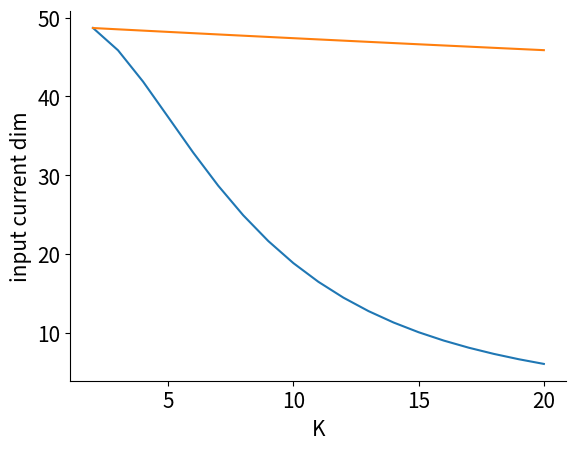

Write the Python code that produced this figure. (Note: this script raises an exception after producing the figure.)
#%% load some libraries and set a few global parameters

import numpy as np
import matplotlib.pyplot as plt
import time
from scipy.special import erfc
plt.rcParams['font.size'] = 15
plt.rcParams['axes.spines.right'] = False
plt.rcParams['axes.spines.top'] = False

N = 50 # number of input glomeruli
Ks = np.arange(2,21) #number of inputs per KC to consider
S = 14000 #total number of connections (K*M)
Ms = np.round(S/Ks, 0).astype(int) #number of KCs (S/K)
f = 0.1 #coding level

#%% compute dimensionality of input current (eq 25, 28)

d1s = 1 / (1/Ms + 1/N*(1+(Ks-1)**2/N)) #no inhibition
KN2 = Ks**2*(1-Ks/N)**2
d2s = Ms*KN2/(KN2+(Ms-1)*(Ks**2/N*(1-Ks/N)*(N-Ks)/(N-1))) #inhibition

#plot result
plt.figure()
plt.plot(Ks, d1s)
plt.plot(Ks, d2s)
plt.xlabel('K')
plt.ylabel('input current dim')
plt.show()

#%% compute dimensionality of mixed representation
T = 10000 #input datapoints to consider
rep = 3 #number of repetitions (samples from the weight matrix distribution)

dims = np.zeros((len(Ms), 2)) #array for storing results
tic = time.time() #count time
for iK in range(len(Ks)): #for each K

    K, M = Ks[iK], Ms[iK]

    X = np.random.normal(0, 1, (rep, T, N)) #Gaussian inputs
    J = np.zeros((rep, N, M)) #weight matrix
    for r in range(rep): #for each repetition
        for i in range(M): #for each KC
            #randomly sample an input weight vector (this could probs be parallelized)
            J[r, np.random.choice(N, K, replace = False), i] = 1

    Ye = X@J #compute input to KCs
    #compute input with global feedforward inhibition
    Yi = Ye - K*np.mean(X, axis = -1, keepdims = True)

    #for the cases of no inhibition and inhibition
    for iinh, Y in enumerate([Ye, Yi]):
        #compute threshold dynamically according to coding level
        thresh = np.quantile(Y, 1-f, axis = 1, keepdims = True)
        #compute output of nonlinearity
        R = 0.5*np.sign(Y - thresh)+0.5
        #mean subtract to compute covariance
        R = R - np.mean(R, axis = 1, keepdims = True)
        #compute covariance matrix
        C = R.transpose(0,2,1) @ R

        #compute dimensionality with traces
        trs = np.trace(C, axis1=1, axis2=2)
        dim = trs**2/np.sum(C**2, axis = (1,2))

        #compute eigenvalues
        #evals = np.linalg.eigvalsh(C)
        #compute dimensionality (participation ratio)
        #dim = np.sum(evals, axis = -1)**2 / np.sum(evals**2, axis = -1)
        
        #store result
        dims[iK, iinh] = np.mean(dim)

    #print progress
    print(K, dims[iK, :]/N, np.round(time.time() - tic, 3))

# %% plot result

print(Ks[np.argmax(dims, axis = 0)])
print(np.amax(dims, axis = 0)/N)

plt.figure(figsize = (4.5,4))
plt.plot(Ks, dims[:, 0]/N, '-o', color = 'k')
plt.plot(Ks, dims[:, 1]/N, '-o', color = 'r')
plt.xlabel('K')
plt.ylabel('Dimensionality/N')
plt.ylim(0, np.amax(dims)/N*1.1)
plt.title('Mushroom body', pad = 20)
plt.xticks([0,5,10,15,20])
plt.xlim(0, 21)
plt.yticks(range(7))
plt.ylim(0, 6)
plt.show()

# %% compute analytically with Gauss-Hermite quadrature

# def f(y):
#     a = 1/np.sqrt(2*np.pi)*0.25
#     b = erfc((theta_i - eta_i*y) / np.sqrt(2*(sig_i**2 - eta_i**2)))
#     c = erfc((theta_j - eta_j*y) / np.sqrt(2*(sig_j**2 - eta_j**2)))
#     return a*b*c
